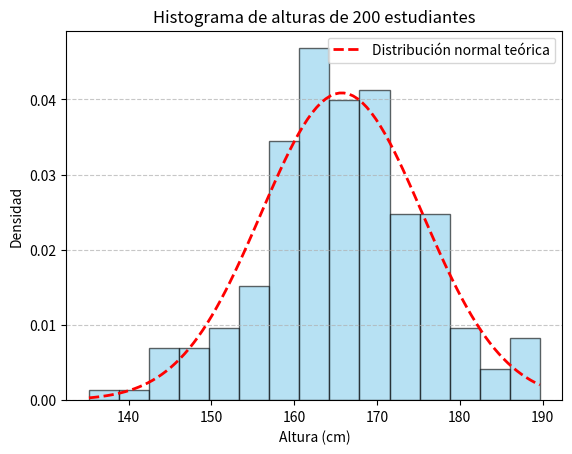

Generate this figure with matplotlib:
import numpy as np
import matplotlib.pyplot as plt
from scipy.stats import norm


np.random.seed(10)


alturas = np.random.normal(loc=165, scale=10, size=200)


media = np.mean(alturas)
desv = np.std(alturas)
print(f"Media: {media:.2f} cm")
print(f"Desviación estándar: {desv:.2f} cm")


plt.hist(alturas, bins=15, density=True, alpha=0.6, color='skyblue', edgecolor='black')


x = np.linspace(min(alturas), max(alturas), 100)
plt.plot(x, norm.pdf(x, media, desv), 'r--', linewidth=2, label='Distribución normal teórica')

plt.title('Histograma de alturas de 200 estudiantes')
plt.xlabel('Altura (cm)')
plt.ylabel('Densidad')
plt.legend()
plt.grid(axis='y', linestyle='--', alpha=0.7)


plt.show()